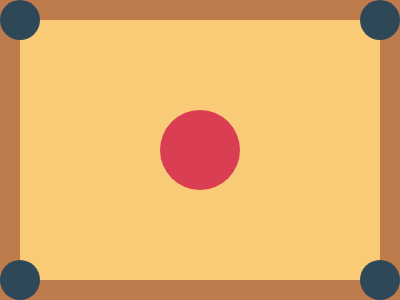

Here is a drawing made with CSS. Write the source that renders it.

<p i></p>
<p j></p>
<p k></p>
<p l></p>
<div></div>
<style>
  * {
    margin: 0;
  }
  body {
    background: #f9cb77;
    border: 20px solid #be7c4d;
  }
  p {
    position: fixed;
    width: 40px;
    height: 40px;
    border-radius: 50%;
    background: #2f4858;
  }
  p[i] {
    top: 0;
    left: 0;
  }
  p[j] {
    bottom: 0;
    right: 0;
  }
  p[k] {
    top: 0;
    right: 0;
  }
  p[l] {
    bottom: 0;
    left: 0;
  }
  div {
    position: fixed;
    inset: 0;
    background: #da3e52;
    clip-path: circle(40px at center);
  }
</style>
